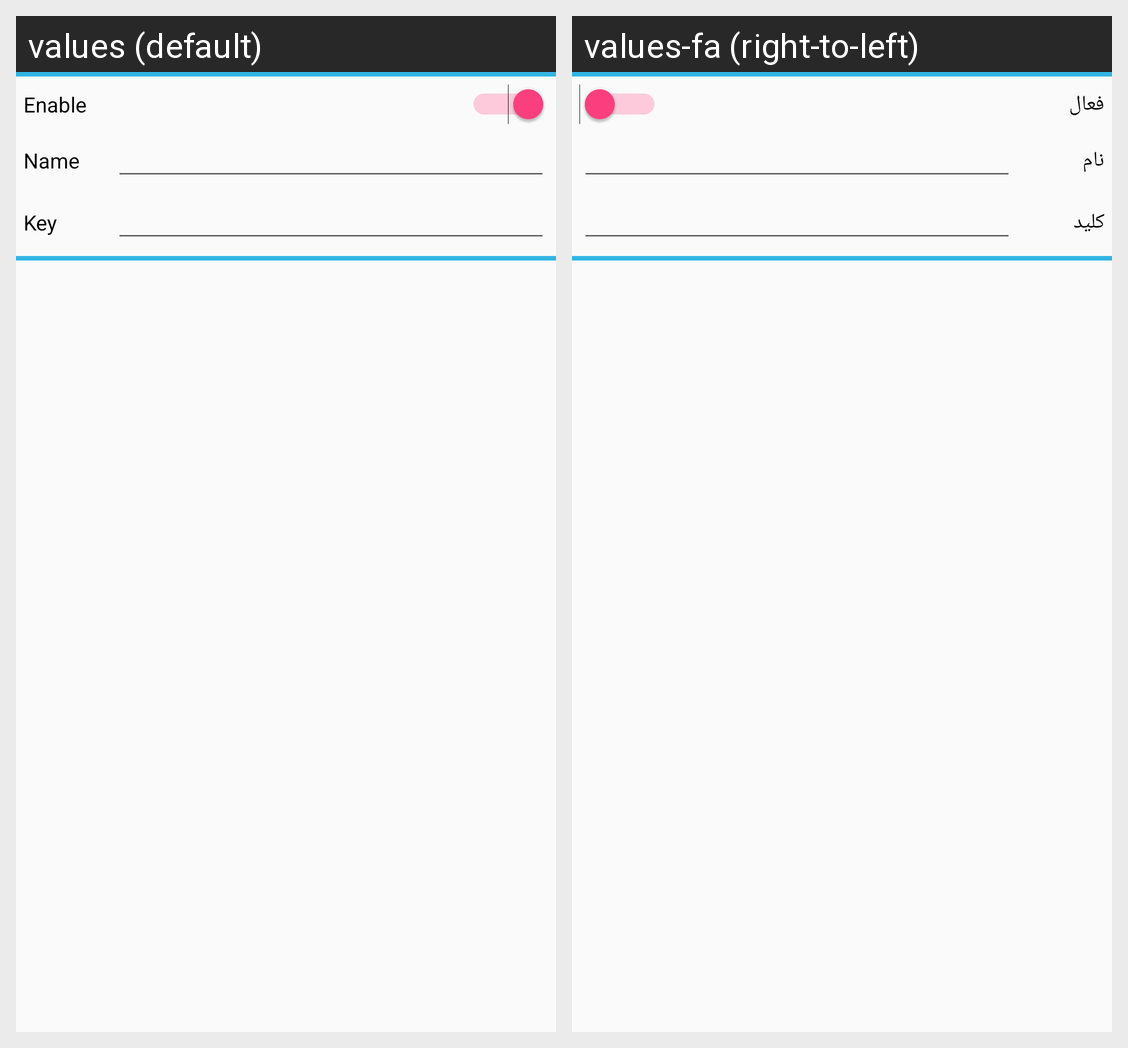

Locale-by-locale string values for the Android screen shown in this grid:
Android screen res/layout/button_edit_layout.xml rendered under 2 locales, left to right: values (default), values-fa (right-to-left). Device: Nexus 5 (rendered at 1080×1920; each locale shown at half size, 540×960, under a caption strip naming it); theme AppTheme.
Strings drawn on this screen, with the default value and each locale's value (text and hints the layout hard-codes, and strings that could not be matched under every locale, appear in the picture but are not listed):

enable
  values: Enable
  values-fa: فعال

name
  values: Name
  values-fa: نام

key
  values: Key
  values-fa: کلید
